Run: headless pygame with SDL's dummy video driver; simulated clock (each Clock.tick advances the game by its frame time, no real sleeping); random seed 0; keys injected as events and as key.get_pressed() state; no mouse input.
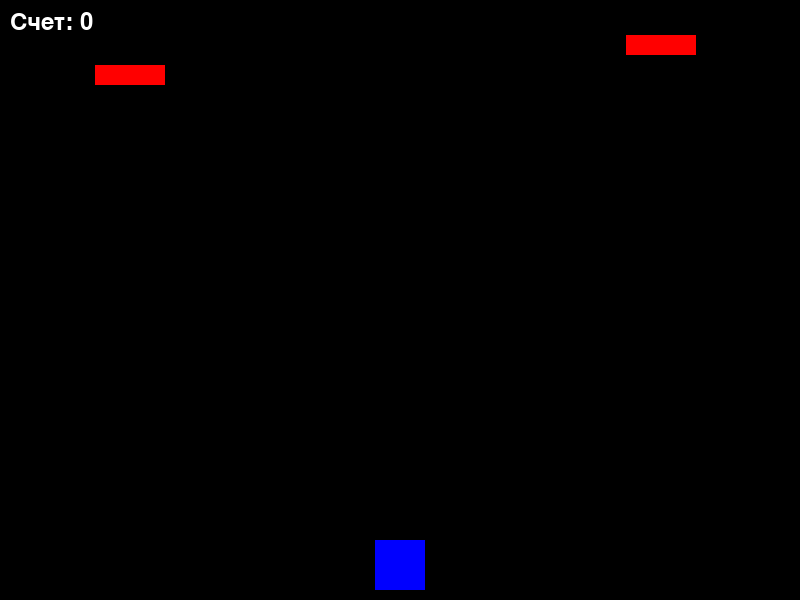
Frame 1 of 4 · flips 1–60 · no input
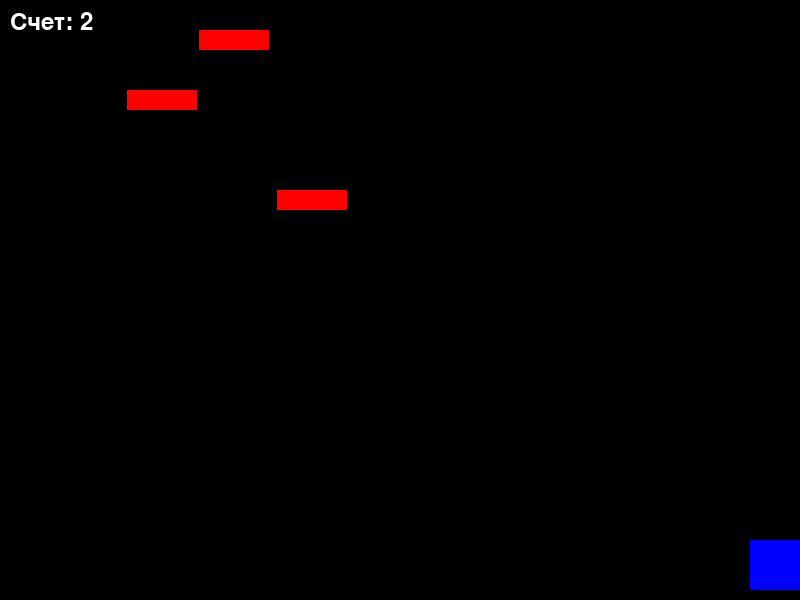
Frame 2 of 4 · flips 61–180 · tapped SPACE, RETURN · held RIGHT (→), D
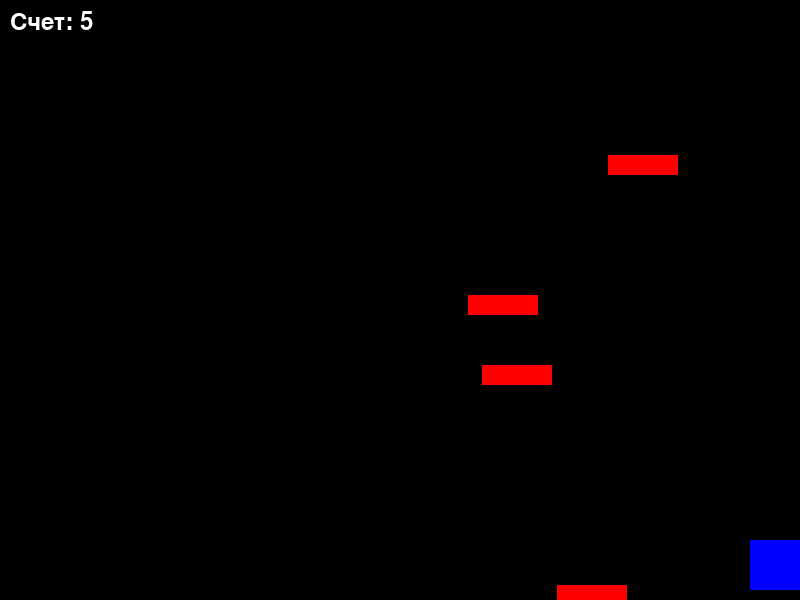
Frame 3 of 4 · flips 181–300 · held DOWN (↓), S
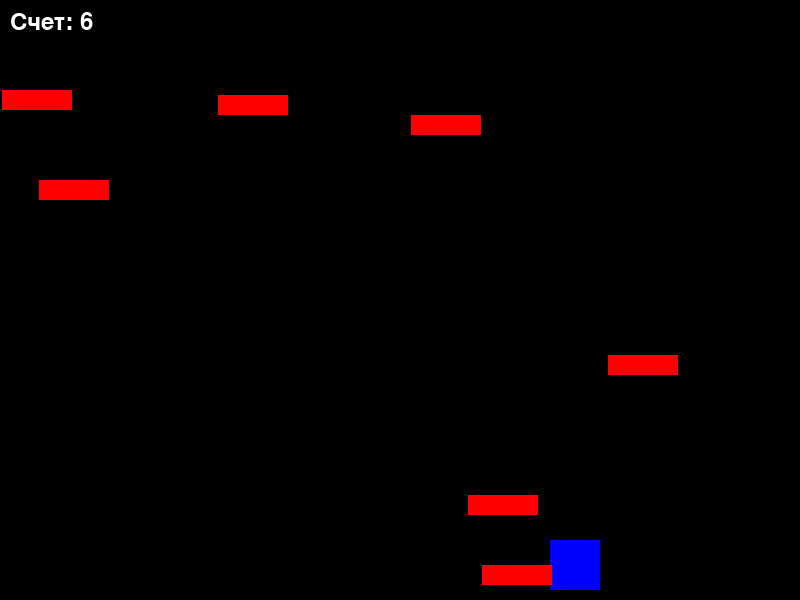
Frame 4 of 4 · flips 301–420 · held LEFT (←), A, UP (↑), W

The pygame program that drew these frames:

import pygame
import random
import sys

# Инициализация Pygame
pygame.init()

# Настройки экрана
WIDTH, HEIGHT = 800, 600
screen = pygame.display.set_mode((WIDTH, HEIGHT))
pygame.display.set_caption("Бегущий квадрат")

# Цвета
WHITE = (255, 255, 255)
RED = (255, 0, 0)
BLUE = (0, 0, 255)
BLACK = (0, 0, 0)

# Игрок
player_size = 50
player_x = WIDTH // 2 - player_size // 2
player_y = HEIGHT - player_size - 10
player_speed = 5

# Препятствия
obstacle_width = 70
obstacle_height = 20
obstacle_speed = 5
obstacles = []
obstacle_frequency = 25  # Частота появления препятствий

# Счет
score = 0
font = pygame.font.SysFont(None, 36)

# Игровой цикл
clock = pygame.time.Clock()
running = True

while running:
    # Обработка событий
    for event in pygame.event.get():
        if event.type == pygame.QUIT:
            running = False
    
    # Управление
    keys = pygame.key.get_pressed()
    if keys[pygame.K_LEFT] and player_x > 0:
        player_x -= player_speed
    if keys[pygame.K_RIGHT] and player_x < WIDTH - player_size:
        player_x += player_speed
    
    # Создание новых препятствий
    if random.randint(1, obstacle_frequency) == 1:
        obstacle_x = random.randint(0, WIDTH - obstacle_width)
        obstacles.append([obstacle_x, 0])
    
    # Движение препятствий
    for obstacle in obstacles[:]:
        obstacle[1] += obstacle_speed
        if obstacle[1] > HEIGHT:
            obstacles.remove(obstacle)
            score += 1
    
    # Проверка столкновений
    player_rect = pygame.Rect(player_x, player_y, player_size, player_size)
    for obstacle in obstacles:
        obstacle_rect = pygame.Rect(obstacle[0], obstacle[1], obstacle_width, obstacle_height)
        if player_rect.colliderect(obstacle_rect):
            running = False
    
    # Отрисовка
    screen.fill(BLACK)
    
    # Отрисовка игрока
    pygame.draw.rect(screen, BLUE, (player_x, player_y, player_size, player_size))
    
    # Отрисовка препятствий
    for obstacle in obstacles:
        pygame.draw.rect(screen, RED, (obstacle[0], obstacle[1], obstacle_width, obstacle_height))
    
    # Отрисовка счета
    score_text = font.render(f"Счет: {score}", True, WHITE)
    screen.blit(score_text, (10, 10))
    
    # Обновление экрана
    pygame.display.flip()
    
    # Контроль FPS
    clock.tick(60)

# Завершение игры
pygame.quit()
sys.exit()
